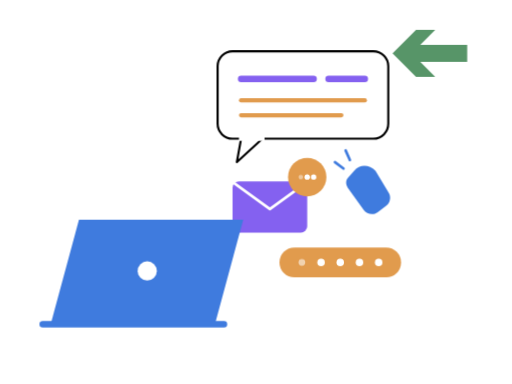
t = 0.00 s
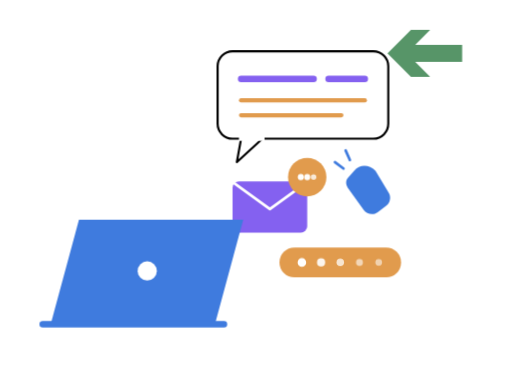
t = 1.00 s
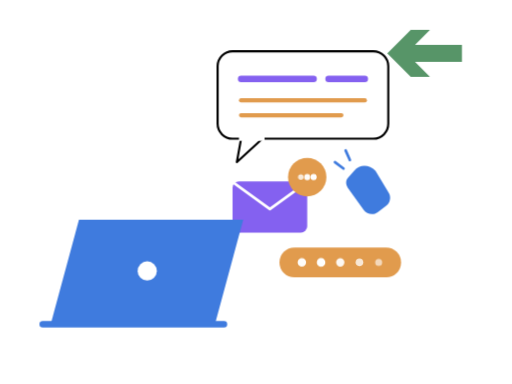
t = 1.30 s
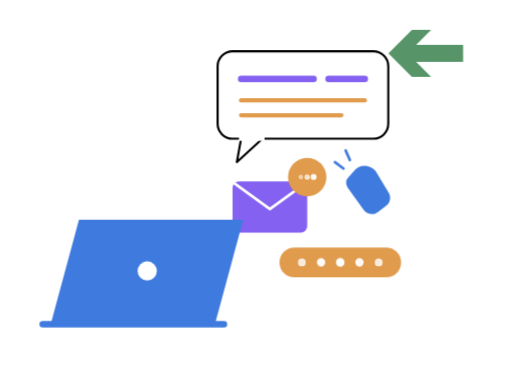
t = 1.60 s
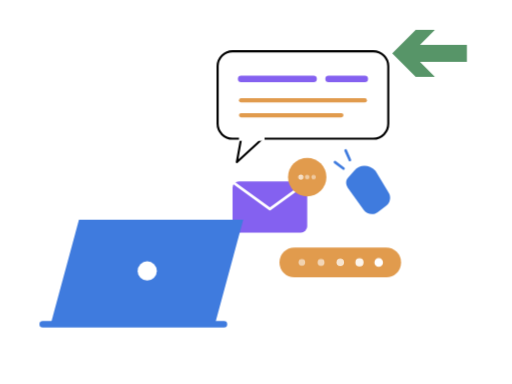
t = 2.20 s
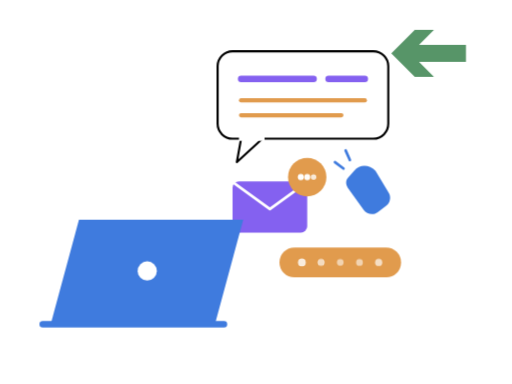
t = 2.80 s

The animated SVG that drew these frames (rendered in a browser with its animation timeline set to each time). Animation: 3 CSS @keyframes rules; one cycle of 3.40 s, repeats indefinitely.

<svg xmlns="http://www.w3.org/2000/svg" width="480" height="360" viewBox="0 0 480 360" fill="none">
  <style>
    .arrow { animation: arrowNudge 2.4s ease-in-out infinite; }
    .b-dot { animation: dotPulse 1.8s ease-in-out infinite; transform-box: fill-box; transform-origin: center; }
    .p-dot { animation: maskPulse 2.2s ease-in-out infinite; transform-box: fill-box; transform-origin: center; }
    .d1 { animation-delay: 0s; }
    .d2 { animation-delay: 0.25s; }
    .d3 { animation-delay: 0.5s; }
    .d4 { animation-delay: 0.75s; }
    .d5 { animation-delay: 1s; }
    @keyframes arrowNudge {
      0%, 100% { transform: translateX(0px); }
      50% { transform: translateX(-5px); }
    }
    @keyframes dotPulse {
      0%, 100% { opacity: 0.45; transform: scale(0.85); }
      50% { opacity: 1; transform: scale(1.15); }
    }
    @keyframes maskPulse {
      0%, 100% { opacity: 0.55; transform: scale(0.9); }
      50% { opacity: 1; transform: scale(1.15); }
    }
    @media (prefers-reduced-motion: reduce) { * { animation: none !important; } }
  </style>
  <!-- Seta decorativa verde topo direito -->
  <path class="arrow" d="M438 42h-44l14-14h-18l-22 22 22 22h18l-14-14h44V42z" fill="#579568"/>

  <!-- Balão de mensagem limpo -->
  <rect x="204" y="48" width="160" height="82" rx="14" fill="#ffffff" stroke="#000000" stroke-width="2"/>
  <path d="M226 130l-4 22 24-22" fill="#ffffff" stroke="#000000" stroke-width="2" stroke-linejoin="round"/>
  <rect x="224" y="128" width="24" height="4" fill="#ffffff"/>
  <line x1="226" y1="74" x2="294" y2="74" stroke="#8461f0" stroke-width="6" stroke-linecap="round"/>
  <line x1="308" y1="74" x2="342" y2="74" stroke="#8461f0" stroke-width="6" stroke-linecap="round"/>
  <line x1="226" y1="94" x2="342" y2="94" stroke="#e19b4d" stroke-width="4" stroke-linecap="round"/>
  <line x1="226" y1="108" x2="320" y2="108" stroke="#e19b4d" stroke-width="4" stroke-linecap="round"/>

  <!-- Envelope violeta + badge âmbar -->
  <rect x="218" y="170" width="70" height="48" rx="6" fill="#8461f0"/>
  <path d="M220 172l33 24 33-24" stroke="#ffffff" stroke-width="2.5" stroke-linecap="round" stroke-linejoin="round"/>
  <circle cx="288" cy="166" r="18" fill="#e19b4d"/>
  <circle class="b-dot d1" cx="282" cy="166" r="2.5" fill="#ffffff"/>
  <circle class="b-dot d2" cx="288" cy="166" r="2.5" fill="#ffffff"/>
  <circle class="b-dot d3" cx="294" cy="166" r="2.5" fill="#ffffff"/>

  <!-- Ícone de telefone azul -->
  <path d="M352 160c-6-6-15-6-20 0l-6 7c-2 2-2 6 0 9l15 21c3 4 9 5 13 2l8-6c4-3 5-9 2-13l-12-20z" fill="#3f7bde"/>
  <line x1="322" y1="158" x2="314" y2="152" stroke="#3f7bde" stroke-width="2.5" stroke-linecap="round"/>
  <line x1="328" y1="150" x2="324" y2="141" stroke="#3f7bde" stroke-width="2.5" stroke-linecap="round"/>

  <!-- Pílula de senha mascarada -->
  <rect x="262" y="232" width="114" height="28" rx="14" fill="#e19b4d"/>
  <circle class="p-dot d1" cx="283" cy="246" r="3.5" fill="#ffffff"/>
  <circle class="p-dot d2" cx="301" cy="246" r="3.5" fill="#ffffff"/>
  <circle class="p-dot d3" cx="319" cy="246" r="3.5" fill="#ffffff"/>
  <circle class="p-dot d4" cx="337" cy="246" r="3.5" fill="#ffffff"/>
  <circle class="p-dot d5" cx="355" cy="246" r="3.5" fill="#ffffff"/>

  <!-- Laptop azul minimalista -->
  <path d="M74 206h154l-26 96H48l26-96z" fill="#3f7bde"/>
  <circle cx="138" cy="254" r="9" fill="#ffffff"/>
  <line x1="40" y1="304" x2="210" y2="304" stroke="#3f7bde" stroke-width="6" stroke-linecap="round"/>
</svg>
